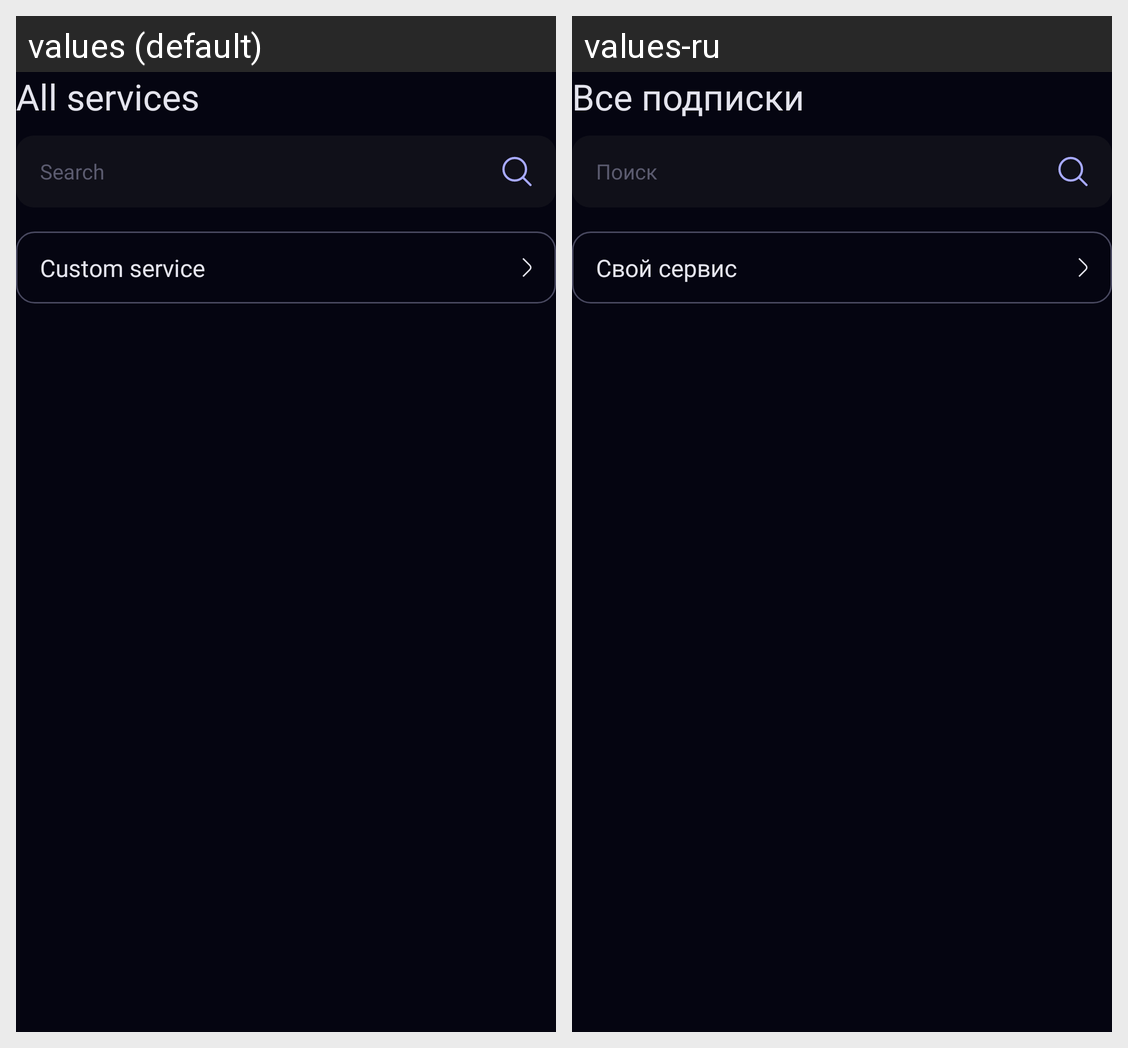

The same Android screen rendered under two of its app's locales, left to right. List the strings drawn on it with the default value and each locale's translation.
Android screen res/layout/fragment_all_services.xml rendered under 2 locales, left to right: values (default), values-ru. Device: Nexus 5 (rendered at 1080×1920; each locale shown at half size, 540×960, under a caption strip naming it); theme Theme.SubEasy.
Strings drawn on this screen, with the default value and each locale's value (text and hints the layout hard-codes, and strings that could not be matched under every locale, appear in the picture but are not listed):

all_subscriptions
  values: All services
  values-ru: Все подписки

search
  values: Search
  values-ru: Поиск

custom_subscription
  values: Custom service
  values-ru: Свой сервис
